Dataset: real_data (GitHub, segnimekonnen7/budget-buddy). Classes: bacterial blight, brown spot, healthy, leaf blast.

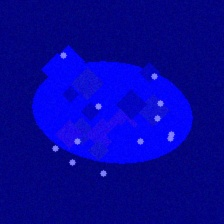
Label: leaf blast

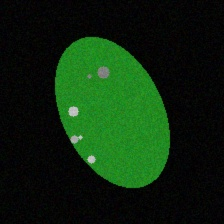
Label: brown spot

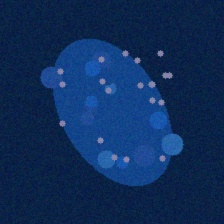
Label: bacterial blight

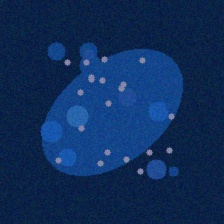
Label: bacterial blight

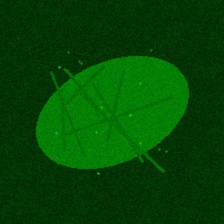
Label: healthy

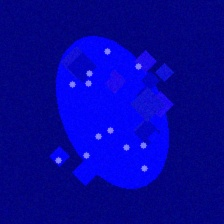
Label: leaf blast
